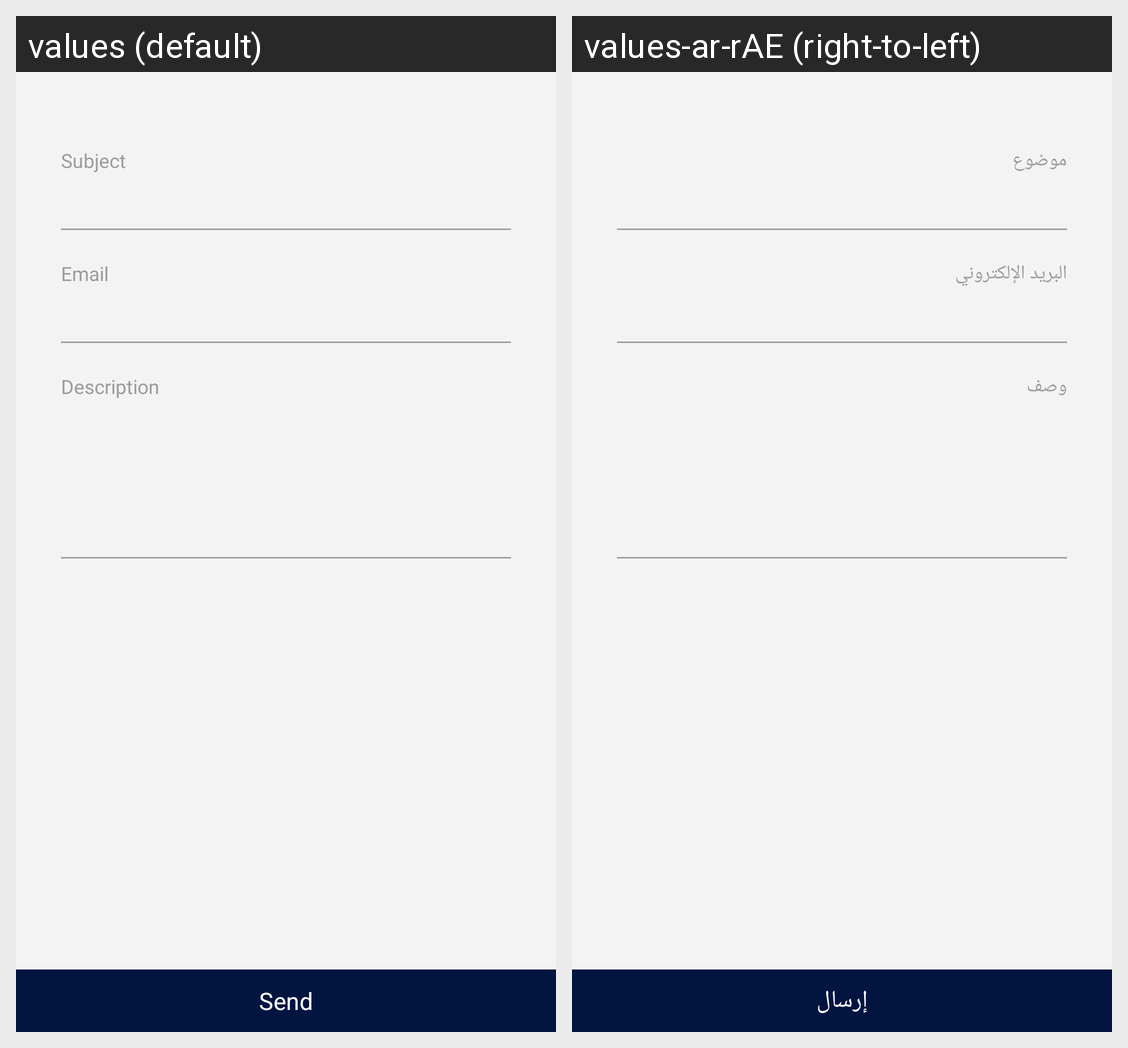

Locale-by-locale string values for the Android screen shown in this grid:
Android screen res/layout/fragment_contact_us.xml rendered under 2 locales, left to right: values (default), values-ar-rAE (right-to-left). Device: Nexus 5 (rendered at 1080×1920; each locale shown at half size, 540×960, under a caption strip naming it); theme Theme.AppCompat.NoActionBar.
Strings drawn on this screen, with the default value and each locale's value (text and hints the layout hard-codes, and strings that could not be matched under every locale, appear in the picture but are not listed):

subject
  values: Subject
  values-ar-rAE: موضوع

email
  values: Email
  values-ar-rAE: البريد الإلكتروني

description
  values: Description
  values-ar-rAE: وصف

send
  values: Send
  values-ar-rAE: إرسال
